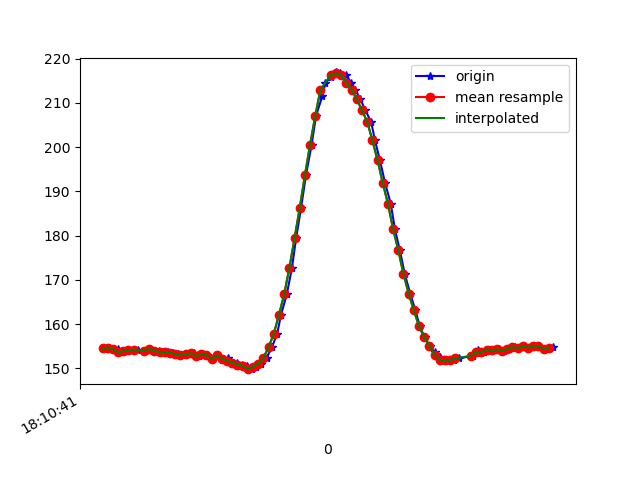

Values plotted in this chart, from the file beside it:
1617819041438, 514685054242176, 154.49219, -237.79297, -50.683594
1617819041443, 514685074416758, 154.7, -237.3, -50.29
1617819041460, 514685092821104, 154.4, -237.8, -50.49
1617819041479, 514685111805355, 154.3, -237.4, -50.49
1617819041497, 514685130789606, 153.6, -238.2, -50.49
1617819041518, 514685149804379, 153.9, -238.1, -50.29
1617819041538, 514685168849672, 154.1, -238.1, -50.59
1617819041555, 514685187864445, 154.2, -238, -50.49
1617819041584, 514685208313718, 154, -237.7, -50.59
1617819041601, 514685226473894, 154.4, -237.9, -50.88
1617819041623, 514685245580230, 153.8, -238.1, -50.29
1617819041637, 514685264839173, 154, -238.1, -50.59
1617819041652, 514685283731860, 153.7, -238.1, -49.51
1617819041673, 514685302929760, 153.6, -238, -49.61
1617819041690, 514685322219224, 153.5, -238, -50.49
1617819041709, 514685341050869, 153.2, -238.4, -49.9
1617819041728, 514685359821471, 153, -238.3, -49.8
1617819041748, 514685379080413, 153.1, -238.1, -50.29
1617819041772, 514685398278313, 153.4, -238.4, -50.68
1617819041790, 514685417354128, 152.7, -239.3, -50.59
1617819041807, 514685436552029, 153.1, -239.2, -50.2
1617819041823, 514685455505758, 153, -239.2, -49.9
1617819041844, 514685475161478, 152.1, -238.9, -48.93
1617819041862, 514685493809995, 152.9, -239.2, -49.61
1617819041888, 514685512916331, 152.1, -239.6, -49.61
1617819041903, 514685531839539, 152.3, -239.5, -49.51
1617819041918, 514685550884833, 151.1, -240.2, -49.8
1617819041937, 514685569991169, 151.3, -240.4, -49.8
1617819041958, 514685589097505, 150.8, -240.8, -50.0
1617819041977, 514685608234363, 150.6, -241.1, -50.2
1617819041996, 514685627249135, 149.8, -240.1, -49.61
1617819042013, 514685646233386, 150.4, -239.6, -48.73
1617819042032, 514685665339722, 151.1, -238.3, -48.14
1617819042052, 514685684354495, 152.3, -236.9, -47.56
1617819042073, 514685703430310, 154.8, -235.2, -48.14
1617819042093, 514685722445082, 157.8, -233.8, -49.22
1617819042108, 514685741520897, 162.1, -232.7, -51.27
1617819042130, 514685760596712, 166.7, -231.7, -52.64
1617819042150, 514685779855654, 172.7, -230.5, -55.18
1617819042166, 514685798778863, 179.4, -229.6, -56.15
1617819042185, 514685817793635, 186.2, -228.4, -55.57
1617819042204, 514685836838929, 193.7, -226.4, -53.42
1617819042226, 514685855792658, 200.6, -224.9, -49.8
1617819042243, 514685875021080, 207.1, -224.9, -46.19
1617819042267, 514685895256704, 211.5, -225.0, -44.43
1617819042279, 514685913447402, 214.5, -226.1, -43.75
1617819042300, 514685932523216, 215.9, -227, -44.63
1617819042318, 514685951537989, 216.9, -228.7, -46.19
1617819042337, 514685970583282, 216.7, -229.1, -48.73
1617819042359, 514685989811704, 216.2, -228.8, -48.24
1617819042379, 514686008643348, 214.6, -228, -48.24
1617819042394, 514686027749684, 213, -227.1, -47.46
1617819042414, 514686046825499, 210.8, -225.9, -46.78
1617819042433, 514686065779229, 208.3, -224.9, -47.56
1617819042455, 514686084855044, 205.8, -224.7, -48.73
1617819042470, 514686103900338, 201.6, -225.5, -50.29
1617819042489, 514686122976153, 197.1, -225.6, -52.93
1617819042509, 514686142021446, 191.9, -227.1, -54.79
1617819042531, 514686161097261, 187.2, -228.9, -57.32
1617819042547, 514686180264640, 181.4, -231, -58.3
1617819042566, 514686199248891, 176.7, -232.7, -58.59
... 30 more rows
